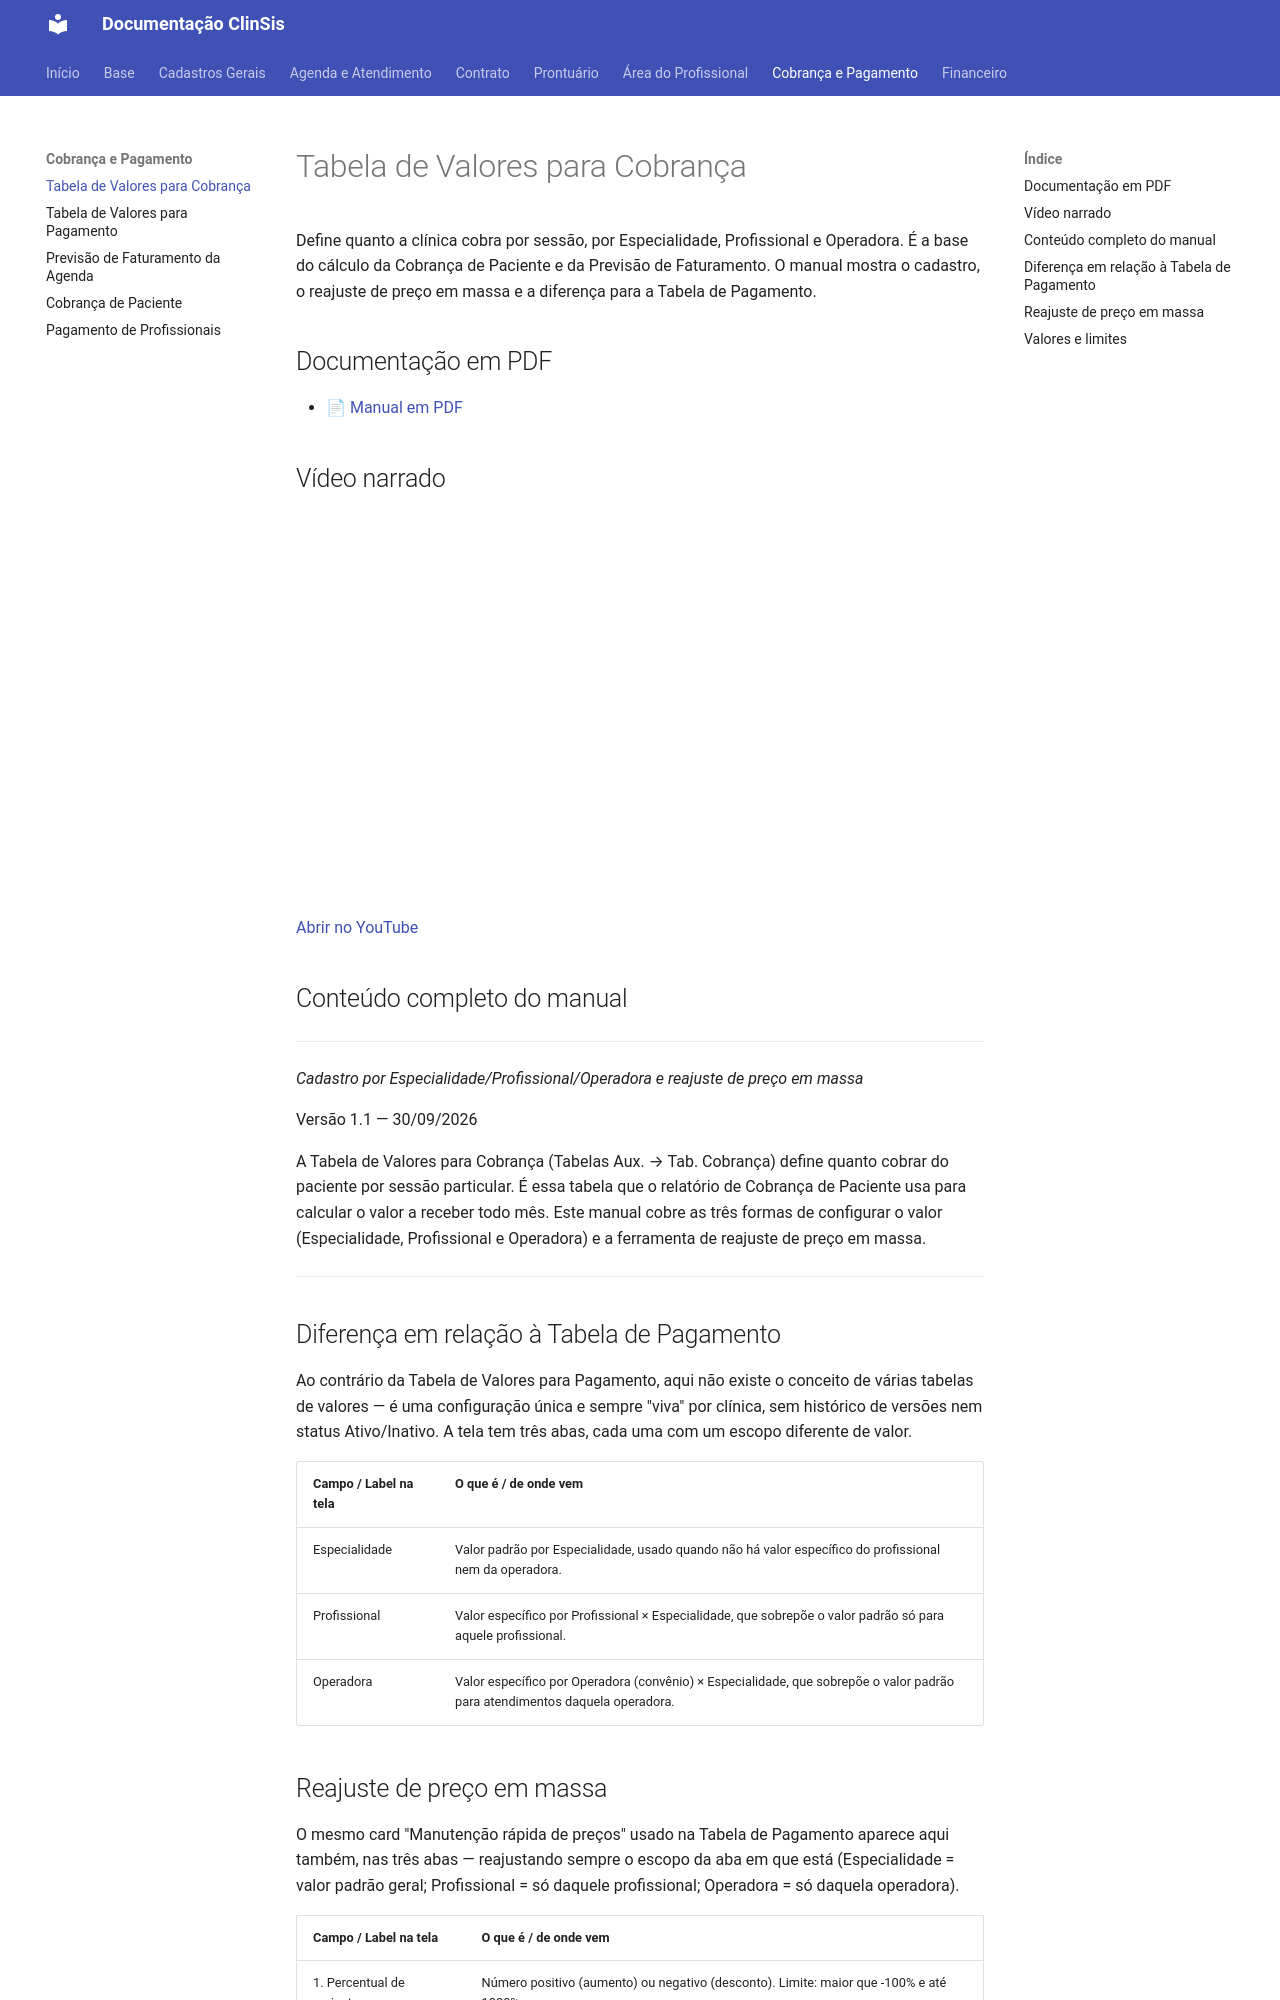

repository: tgbalbino/clinsis-documentacao · page: cobranca-pagamento/tabela-de-precos-cobranca/index.html · generator: mkdocs

# Tabela de Valores para Cobrança

Define quanto a clínica cobra por sessão, por Especialidade, Profissional e Operadora. É a base do cálculo da Cobrança de Paciente e da Previsão de Faturamento. O manual mostra o cadastro, o reajuste de preço em massa e a diferença para a Tabela de Pagamento.

## Documentação em PDF

- [📄 Manual em PDF](../assets/Tabela-de-Precos-Cobranca/Documentacao_Tabela_Preco_Cobranca_Simplificado.pdf)

## Vídeo narrado

<div style="position:relative;padding-bottom:56.25%;height:0;overflow:hidden;max-width:100%;"><iframe src="https://www.youtube.com/embed/DyyO49lac8I?rel=0" title="Vídeo narrado" style="position:absolute;top:0;left:0;width:100%;height:100%;border:0;" allow="accelerometer; autoplay; clipboard-write; encrypted-media; picture-in-picture" allowfullscreen></iframe></div>

[Abrir no YouTube](https://youtu.be/DyyO49lac8I)

## Conteúdo completo do manual

---


_Cadastro por Especialidade/Profissional/Operadora e reajuste de preço em massa_

Versão 1.1 — 30/09/2026

A Tabela de Valores para Cobrança (Tabelas Aux. → Tab. Cobrança) define quanto cobrar do paciente por sessão particular. É essa tabela que o relatório de Cobrança de Paciente usa para calcular o valor a receber todo mês. Este manual cobre as três formas de configurar o valor (Especialidade, Profissional e Operadora) e a ferramenta de reajuste de preço em massa.


---

## Diferença em relação à Tabela de Pagamento

Ao contrário da Tabela de Valores para Pagamento, aqui não existe o conceito de várias tabelas de valores — é uma configuração única e sempre "viva" por clínica, sem histórico de versões nem status Ativo/Inativo. A tela tem três abas, cada uma com um escopo diferente de valor.

| Campo / Label na tela | O que é / de onde vem |
|---|---|
| Especialidade | Valor padrão por Especialidade, usado quando não há valor específico do profissional nem da operadora. |
| Profissional | Valor específico por Profissional × Especialidade, que sobrepõe o valor padrão só para aquele profissional. |
| Operadora | Valor específico por Operadora (convênio) × Especialidade, que sobrepõe o valor padrão para atendimentos daquela operadora. |
